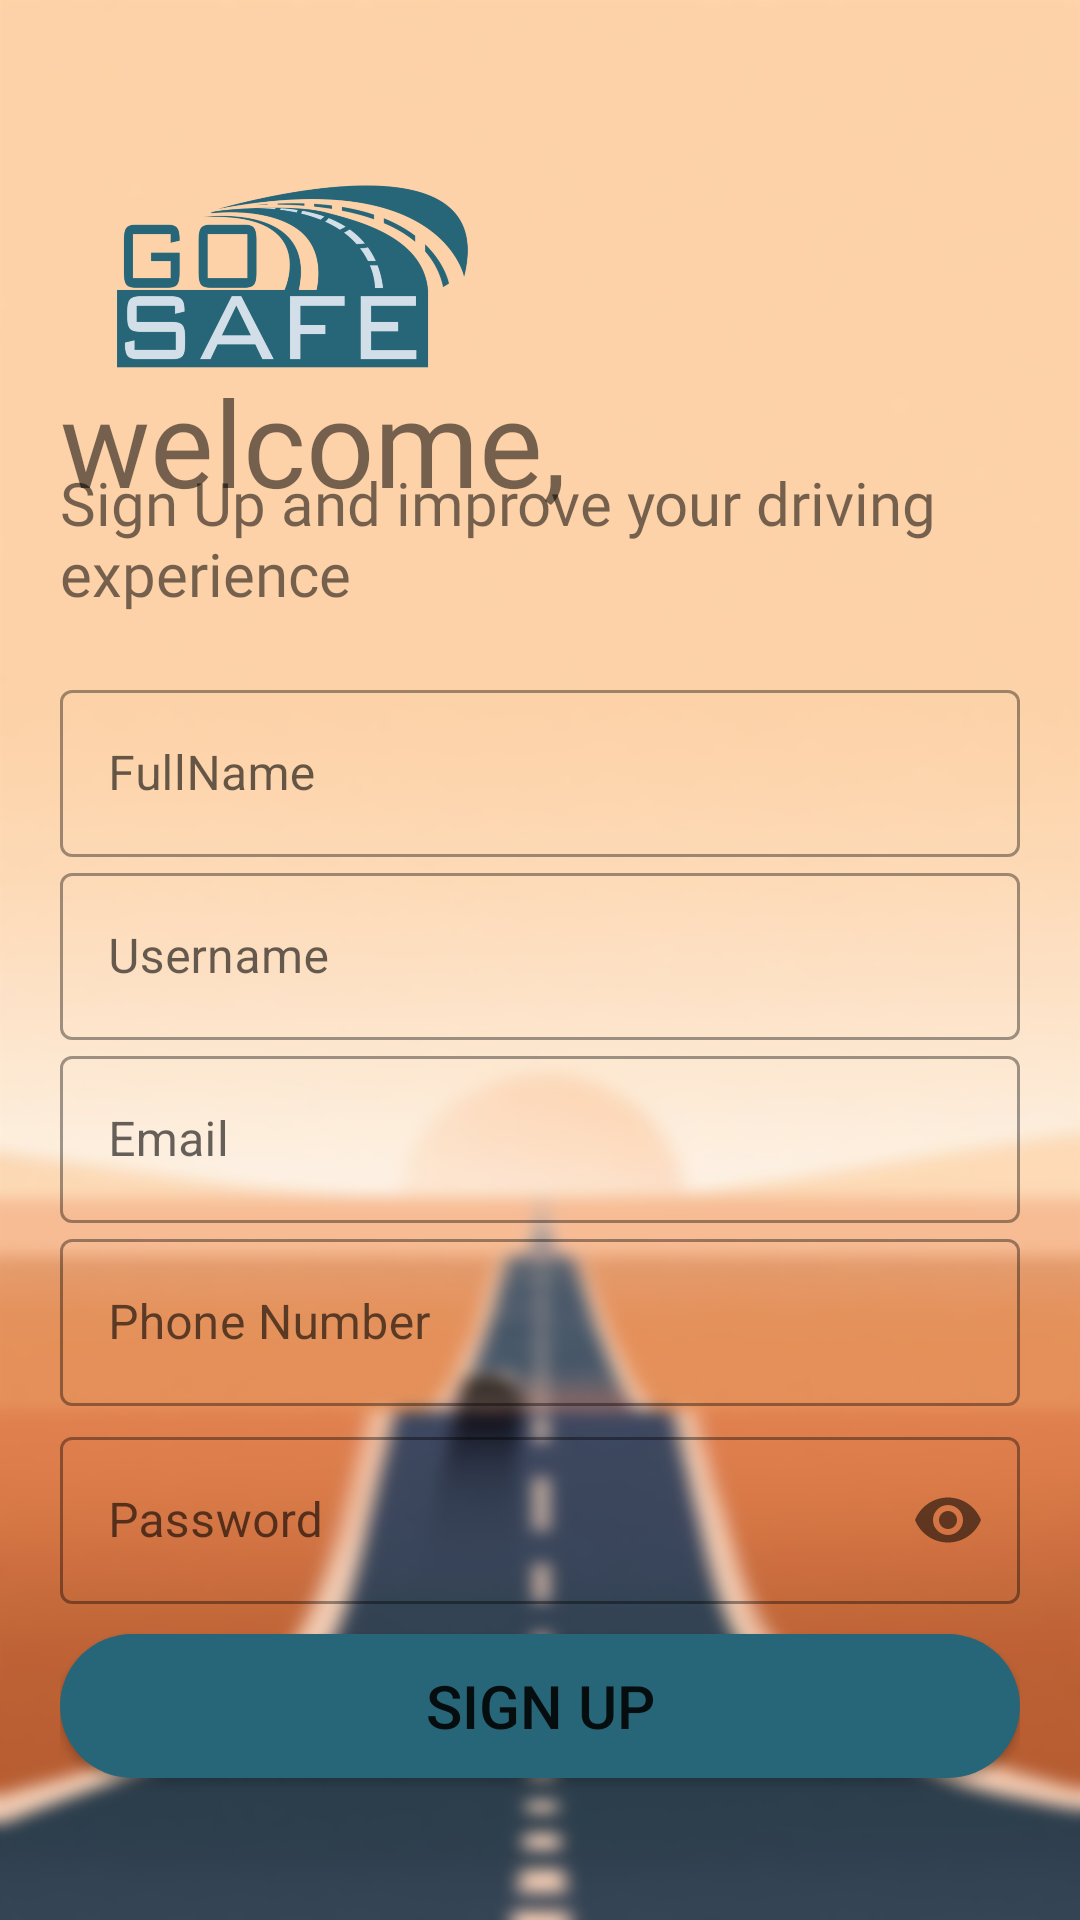

Write the Android layout XML for this screen, with the resource values it uses.
<!-- AndroidManifest.xml: application theme Theme.GoSafe -->
<!-- res/layout/activity_sign_up.xml -->
<?xml version="1.0" encoding="utf-8"?>
<LinearLayout xmlns:android="http://schemas.android.com/apk/res/android"
    xmlns:app="http://schemas.android.com/apk/res-auto"
    xmlns:tools="http://schemas.android.com/tools"
    android:layout_width="match_parent"
    android:layout_height="match_parent"
    tools:context=".Login"
    android:background="@drawable/blur_background"
    android:orientation="vertical"
    android:padding="20dp">

    <ImageView
        android:id="@+id/logoImage"
        android:transitionName="logoImageTran"
        android:layout_width="150dp"
        android:layout_height="150dp"
        android:src="@drawable/go_safe_logo"
        tools:ignore="ContentDescription" />

    <TextView
        android:layout_width="wrap_content"
        android:layout_height="wrap_content"
        android:transitionName="welcomeText"
        android:text="welcome,"
        android:textSize="40sp"
        android:fontFamily="@font/bungee_inline"
        android:layout_marginTop="-50dp"
        />
    <TextView
        android:layout_width="wrap_content"
        android:layout_height="wrap_content"
        android:transitionName="welcomeText2"
        android:text="Sign Up and improve your driving experience"
        android:textSize="20sp"
        android:layout_marginTop="-20dp"
        android:fontFamily="@font/galada" />
    <LinearLayout
        android:layout_width="match_parent"
        android:layout_height="wrap_content"
        android:layout_marginTop="20dp"
        android:layout_marginBottom="20dp"
        android:orientation="vertical">

        <com.google.android.material.textfield.TextInputLayout
            android:layout_width="match_parent"
            android:layout_height="wrap_content"
            android:id="@+id/fullName"
            android:hint="FullName"
            android:transitionName="emailTran"
            style="@style/Widget.MaterialComponents.TextInputLayout.OutlinedBox">

            <com.google.android.material.textfield.TextInputEditText
                android:layout_width="match_parent"
                android:layout_height="wrap_content"
                />

        </com.google.android.material.textfield.TextInputLayout>

        <com.google.android.material.textfield.TextInputLayout
            android:layout_width="match_parent"
            android:layout_height="wrap_content"
            android:id="@+id/username"
            android:hint="Username"
            android:transitionName="emailTran"
            app:counterMaxLength="15"
            style="@style/Widget.MaterialComponents.TextInputLayout.OutlinedBox">

            <com.google.android.material.textfield.TextInputEditText
                android:layout_width="match_parent"
                android:layout_height="wrap_content" />

        </com.google.android.material.textfield.TextInputLayout>

        <com.google.android.material.textfield.TextInputLayout
            android:layout_width="match_parent"
            android:layout_height="wrap_content"
            android:id="@+id/Email"
            android:hint="Email"
            android:transitionName="emailTran"
            style="@style/Widget.MaterialComponents.TextInputLayout.OutlinedBox">

            <com.google.android.material.textfield.TextInputEditText
                android:layout_width="match_parent"
                android:layout_height="wrap_content"
                android:inputType="textEmailAddress"/>

        </com.google.android.material.textfield.TextInputLayout>

        <com.google.android.material.textfield.TextInputLayout
            android:layout_width="match_parent"
            android:layout_height="wrap_content"
            android:id="@+id/PhoneNumber"
            android:hint="Phone Number"
            android:transitionName="passwordTran"
            style="@style/Widget.MaterialComponents.TextInputLayout.OutlinedBox">

            <com.google.android.material.textfield.TextInputEditText
                android:layout_width="match_parent"
                android:layout_height="wrap_content"
                android:inputType="number"/>

        </com.google.android.material.textfield.TextInputLayout>

        <com.google.android.material.textfield.TextInputLayout
            android:layout_width="match_parent"
            android:layout_height="wrap_content"
            android:id="@+id/password"
            android:hint="Password"
            android:layout_marginTop="5dp"
            app:passwordToggleEnabled="true"
            android:transitionName="passwordTran"
            style="@style/Widget.MaterialComponents.TextInputLayout.OutlinedBox">

            <com.google.android.material.textfield.TextInputEditText
                android:layout_width="match_parent"
                android:layout_height="wrap_content"
                android:inputType="textPassword"
                />

        </com.google.android.material.textfield.TextInputLayout>

        <Button
            android:id="@+id/signUpButton"
            android:layout_width="match_parent"
            android:layout_height="wrap_content"
            android:layout_gravity="center"
            android:layout_marginTop="10dp"
            android:background="@drawable/rounded_corners"
            android:text="Sign up"
            android:textSize="20dp"
            android:transitionName="signTran"
            app:backgroundTint="@color/logoColor" />
        <Button
            android:id="@+id/haveAccountButton"
            android:layout_width="match_parent"
            android:layout_height="wrap_content"
            android:text="Already have account"
            android:textSize="20sp"
            android:layout_marginTop="5dp"
            android:background="#00000000"
            android:transitionName="signTran2"/>

    </LinearLayout>
    
</LinearLayout>
<!-- resources referenced by this layout -->
<resources>
  <color name="logoColor">#276678</color>
  <!-- drawable blur_background: png bitmap (drawable-hdpi, 76948 bytes) -->
  <!-- drawable go_safe_logo: png bitmap (drawable-hdpi, 49778 bytes) -->
  <!-- drawable rounded_corners (drawable) -->
  <?xml version="1.0" encoding="utf-8"?>
  <shape xmlns:android="http://schemas.android.com/apk/res/android">
      <corners android:radius="24dp" />
      <solid android:color="#276678" />
  </shape>
  <style name="Theme.GoSafe" parent="Theme.MaterialComponents.DayNight.NoActionBar">
          
          <item name="colorPrimary">@color/purple_500</item>
          <item name="colorPrimaryVariant">@color/purple_700</item>
          <item name="colorOnPrimary">@color/white</item>
          
          <item name="colorSecondary">@color/teal_200</item>
          <item name="colorSecondaryVariant">@color/teal_700</item>
          <item name="colorOnSecondary">@color/black</item>
          
          <item name="android:statusBarColor" tools:targetApi="l">?attr/colorPrimaryVariant</item>
          
      </style>
  <color name="purple_500">#FF6200EE</color>
  <color name="purple_700">#FF3700B3</color>
  <color name="white">#FFFFFFFF</color>
  <color name="teal_200">#FF03DAC5</color>
  <color name="teal_700">#FF018786</color>
  <color name="black">#FF000000</color>
</resources>
